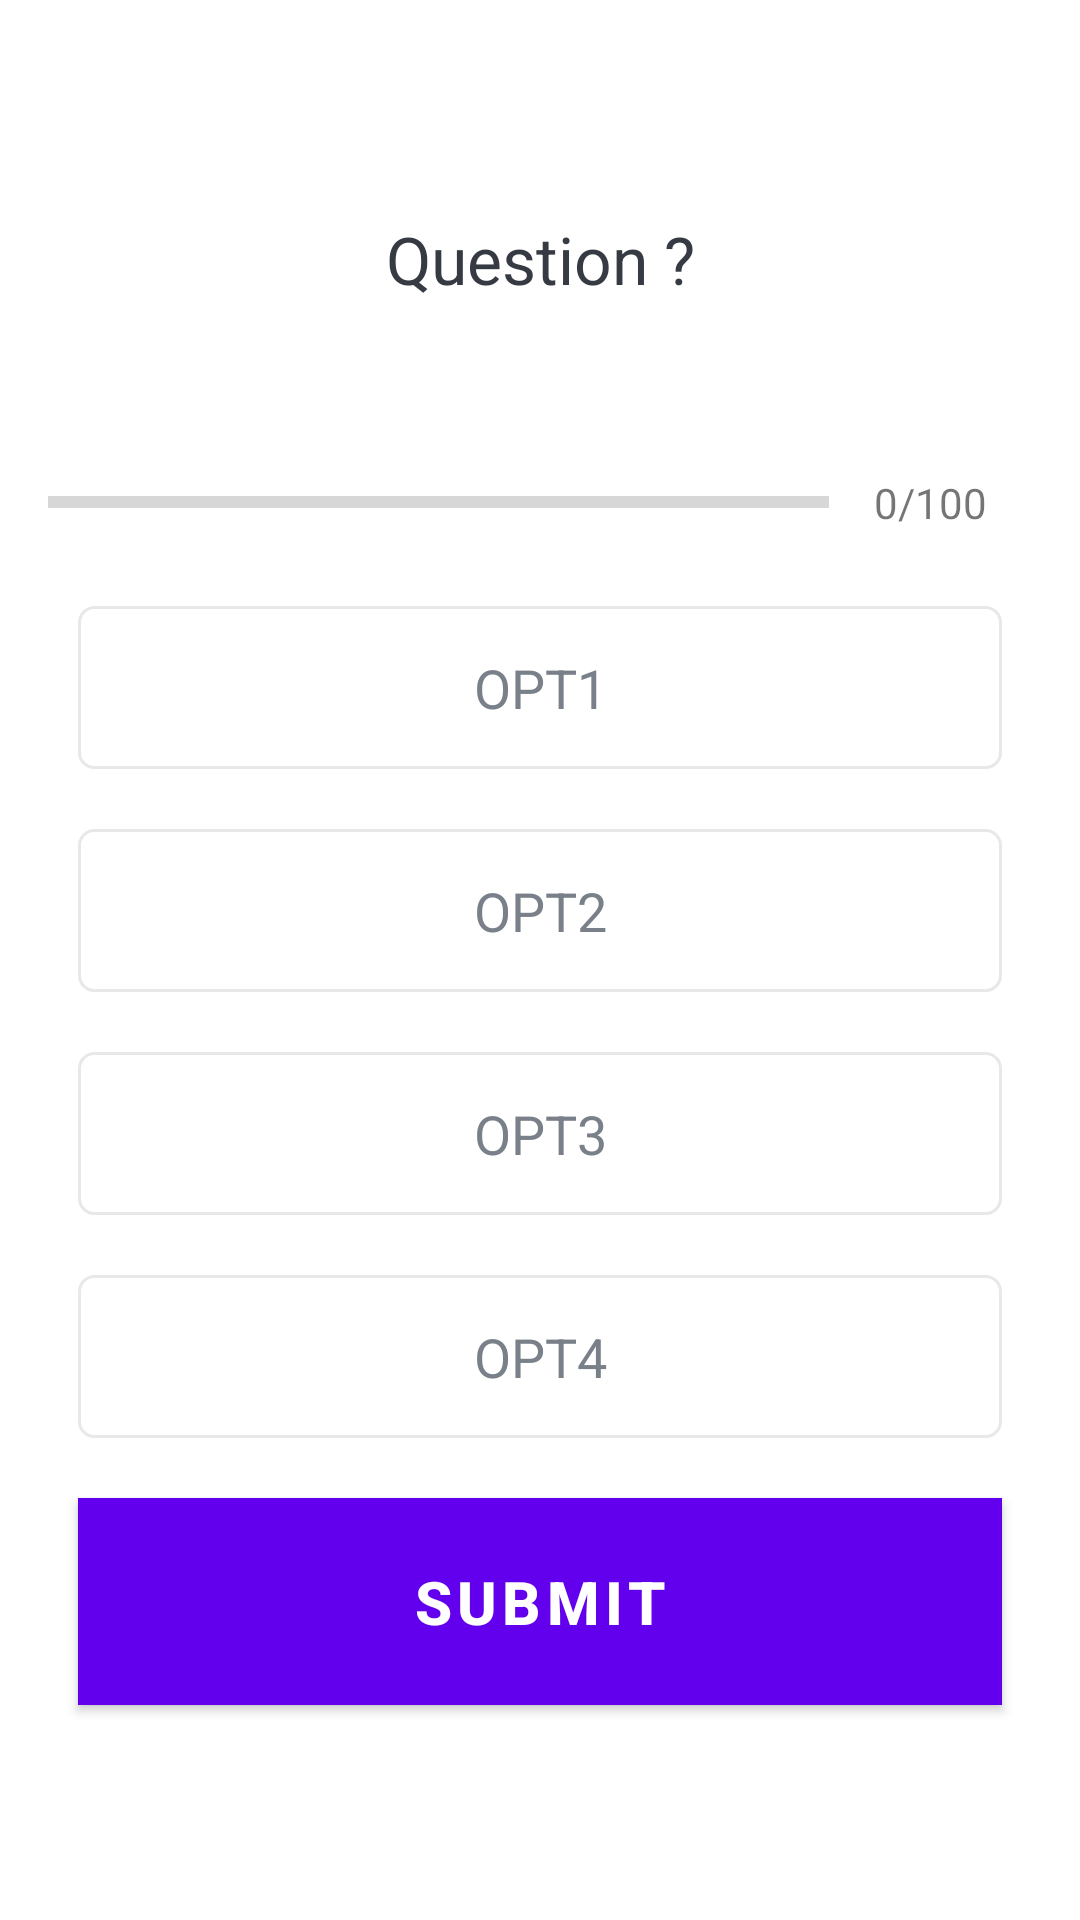

Android layout source for this screen:
<!-- AndroidManifest.xml: application theme AppTheme -->
<!-- res/layout/activity_quiz_questions.xml -->
<?xml version="1.0" encoding="utf-8"?>
<ScrollView xmlns:android="http://schemas.android.com/apk/res/android"
  xmlns:tools="http://schemas.android.com/tools"
  android:layout_width="match_parent"
  android:layout_height="match_parent"
  android:fillViewport="true"
  tools:context=".QuizQuestionsActivity">

  <LinearLayout
    android:layout_width="match_parent"
    android:layout_height="wrap_content"
    android:gravity="center"
    android:orientation="vertical"
    android:padding="16dp">

    <TextView
      android:id="@+id/tv_question"
      android:layout_width="match_parent"
      android:layout_height="wrap_content"
      android:layout_margin="10dp"
      android:gravity="center"
      android:text="Question ?"
      android:textColor="@color/mainColor"
      android:textSize="22sp" />

    <ImageView
      android:id="@+id/iv_flag"
      android:layout_width="wrap_content"
      android:layout_height="wrap_content"
      android:layout_marginTop="16dp"
      android:src="@drawable/ic_flag_of_argentina" />

    <LinearLayout
      android:id="@+id/ll_progressDetails"
      android:layout_width="match_parent"
      android:layout_height="wrap_content"
      android:layout_gravity="center_vertical"
      android:layout_marginTop="16dp"
      android:orientation="horizontal">

      <ProgressBar
        android:id="@+id/pb_progress"
        style="?android:attr/progressBarStyleHorizontal"
        android:layout_width="0dp"
        android:layout_height="wrap_content"
        android:layout_gravity="center"
        android:layout_weight="1"
        android:indeterminate="false"
        android:max="100"
        android:minHeight="15dp"
        android:progress="0" />

      <TextView
        android:id="@+id/tv_progress"
        android:layout_width="wrap_content"
        android:layout_height="wrap_content"
        android:gravity="center"
        android:padding="15dp"
        android:text="0/100"
        android:textColorHint="@color/secondColor"
        android:textSize="14sp" />
    </LinearLayout>

    <TextView
      android:id="@+id/tv_opt1"
      android:layout_width="match_parent"
      android:layout_height="wrap_content"
      android:layout_margin="10dp"
      android:background="@drawable/default_opt_border"
      android:gravity="center"
      android:onClick="onSelectAnswer"
      android:padding="15dp"
      android:text="OPT1"
      android:textColor="@color/secondColor"
      android:textSize="18sp" />

    <TextView
      android:id="@+id/tv_opt2"
      android:layout_width="match_parent"
      android:layout_height="wrap_content"
      android:layout_margin="10dp"
      android:background="@drawable/default_opt_border"
      android:gravity="center"
      android:onClick="onSelectAnswer"
      android:padding="15dp"
      android:text="OPT2"
      android:textColor="@color/secondColor"
      android:textSize="18sp" />

    <TextView
      android:id="@+id/tv_opt3"
      android:layout_width="match_parent"
      android:layout_height="wrap_content"
      android:layout_margin="10dp"
      android:background="@drawable/default_opt_border"
      android:gravity="center"
      android:onClick="onSelectAnswer"
      android:padding="15dp"
      android:text="OPT3"
      android:textColor="@color/secondColor"
      android:textSize="18sp" />

    <TextView
      android:id="@+id/tv_opt4"
      android:layout_width="match_parent"
      android:layout_height="wrap_content"
      android:layout_margin="10dp"
      android:background="@drawable/default_opt_border"
      android:gravity="center"
      android:onClick="onSelectAnswer"
      android:padding="15dp"
      android:text="OPT4"
      android:textColor="@color/secondColor"
      android:textSize="18sp" />

    <Button
      android:id="@+id/bt_submit"
      android:layout_width="match_parent"
      android:layout_height="wrap_content"
      android:layout_margin="10dp"
      android:background="@color/colorPrimary"
      android:gravity="center"
      android:padding="15dp"
      android:text="Submit"
      android:textColor="@android:color/white"
      android:textSize="20sp"
      android:textStyle="bold"/>
  </LinearLayout>
</ScrollView>
<!-- resources referenced by this layout -->
<resources>
  <color name="colorPrimary">#6200EE</color>
  <color name="mainColor">#363A43</color>
  <color name="secondColor">#7a8089</color>
  <!-- drawable default_opt_border (drawable) -->
  <?xml version="1.0" encoding="utf-8"?>
  <shape xmlns:android="http://schemas.android.com/apk/res/android"
    android:shape="rectangle">
    <stroke
      android:width="1dp"
      android:color="#E8E8E8" />
    <solid android:color="@android:color/white" />
    <corners android:radius="5dp" />
  </shape>
  <style name="AppTheme" parent="Theme.MaterialComponents.Light.DarkActionBar">
      
      <item name="colorPrimary">@color/colorPrimary</item>
      <item name="colorPrimaryDark">@color/colorPrimaryDark</item>
      <item name="colorAccent">@color/colorAccent</item>
    </style>
  <color name="colorPrimaryDark">#3700B3</color>
  <color name="colorAccent">#03DAC5</color>
</resources>
